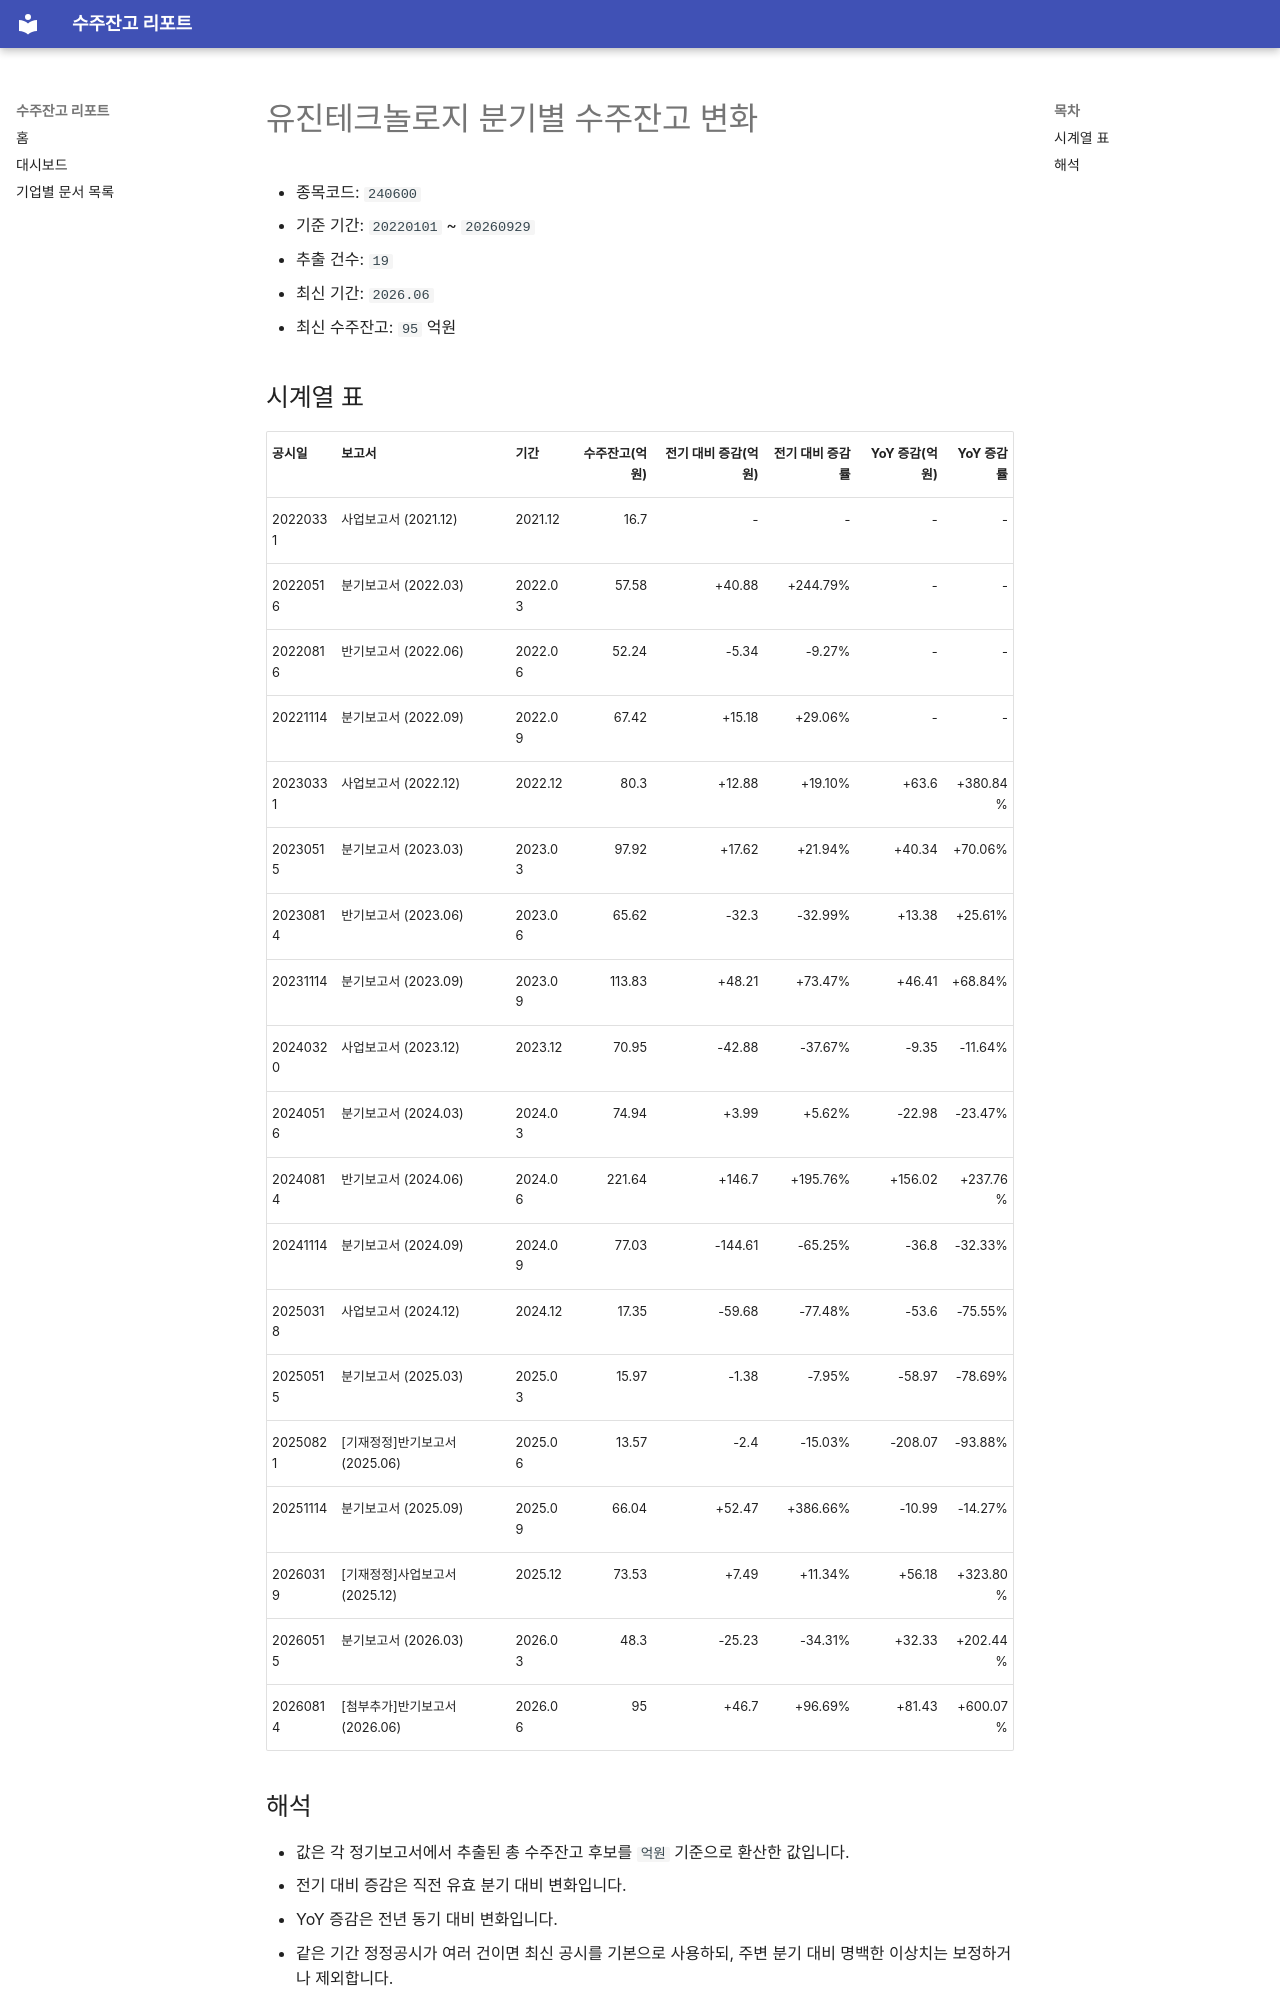

repository: agent-jaden/order-backlog-dashboard · page: companies/유진테크놀로지_수주잔고(240600)/index.html · generator: mkdocs

# 유진테크놀로지 분기별 수주잔고 변화

- 종목코드: `240600`
- 기준 기간: `20220101` ~ `20260929`
- 추출 건수: `19`
- 최신 기간: `2026.06`
- 최신 수주잔고: `95` 억원

## 시계열 표

| 공시일 | 보고서 | 기간 | 수주잔고(억원) | 전기 대비 증감(억원) | 전기 대비 증감률 | YoY 증감(억원) | YoY 증감률 |
| --- | --- | --- | ---: | ---: | ---: | ---: | ---: |
| 20220331 | 사업보고서 (2021.12) | 2021.12 | 16.7 | - | - | - | - |
| 20220516 | 분기보고서 (2022.03) | 2022.03 | 57.58 | +40.88 | +244.79% | - | - |
| 20220816 | 반기보고서 (2022.06) | 2022.06 | 52.24 | -5.34 | -9.27% | - | - |
| 20221114 | 분기보고서 (2022.09) | 2022.09 | 67.42 | +15.18 | +29.06% | - | - |
| 20230331 | 사업보고서 (2022.12) | 2022.12 | 80.3 | +12.88 | +19.10% | +63.6 | +380.84% |
| 20230515 | 분기보고서 (2023.03) | 2023.03 | 97.92 | +17.62 | +21.94% | +40.34 | +70.06% |
| 20230814 | 반기보고서 (2023.06) | 2023.06 | 65.62 | -32.3 | -32.99% | +13.38 | +25.61% |
| 20231114 | 분기보고서 (2023.09) | 2023.09 | 113.83 | +48.21 | +73.47% | +46.41 | +68.84% |
| 20240320 | 사업보고서 (2023.12) | 2023.12 | 70.95 | -42.88 | -37.67% | -9.35 | -11.64% |
| 20240516 | 분기보고서 (2024.03) | 2024.03 | 74.94 | +3.99 | +5.62% | -22.98 | -23.47% |
| 20240814 | 반기보고서 (2024.06) | 2024.06 | 221.64 | +146.7 | +195.76% | +156.02 | +237.76% |
| 20241114 | 분기보고서 (2024.09) | 2024.09 | 77.03 | -144.61 | -65.25% | -36.8 | -32.33% |
| 20250318 | 사업보고서 (2024.12) | 2024.12 | 17.35 | -59.68 | -77.48% | -53.6 | -75.55% |
| 20250515 | 분기보고서 (2025.03) | 2025.03 | 15.97 | -1.38 | -7.95% | -58.97 | -78.69% |
| 20250821 | [기재정정]반기보고서 (2025.06) | 2025.06 | 13.57 | -2.4 | -15.03% | -208.07 | -93.88% |
| 20251114 | 분기보고서 (2025.09) | 2025.09 | 66.04 | +52.47 | +386.66% | -10.99 | -14.27% |
| 20260319 | [기재정정]사업보고서 (2025.12) | 2025.12 | 73.53 | +7.49 | +11.34% | +56.18 | +323.80% |
| 20260515 | 분기보고서 (2026.03) | 2026.03 | 48.3 | -25.23 | -34.31% | +32.33 | +202.44% |
| 20260814 | [첨부추가]반기보고서 (2026.06) | 2026.06 | 95 | +46.7 | +96.69% | +81.43 | +600.07% |
